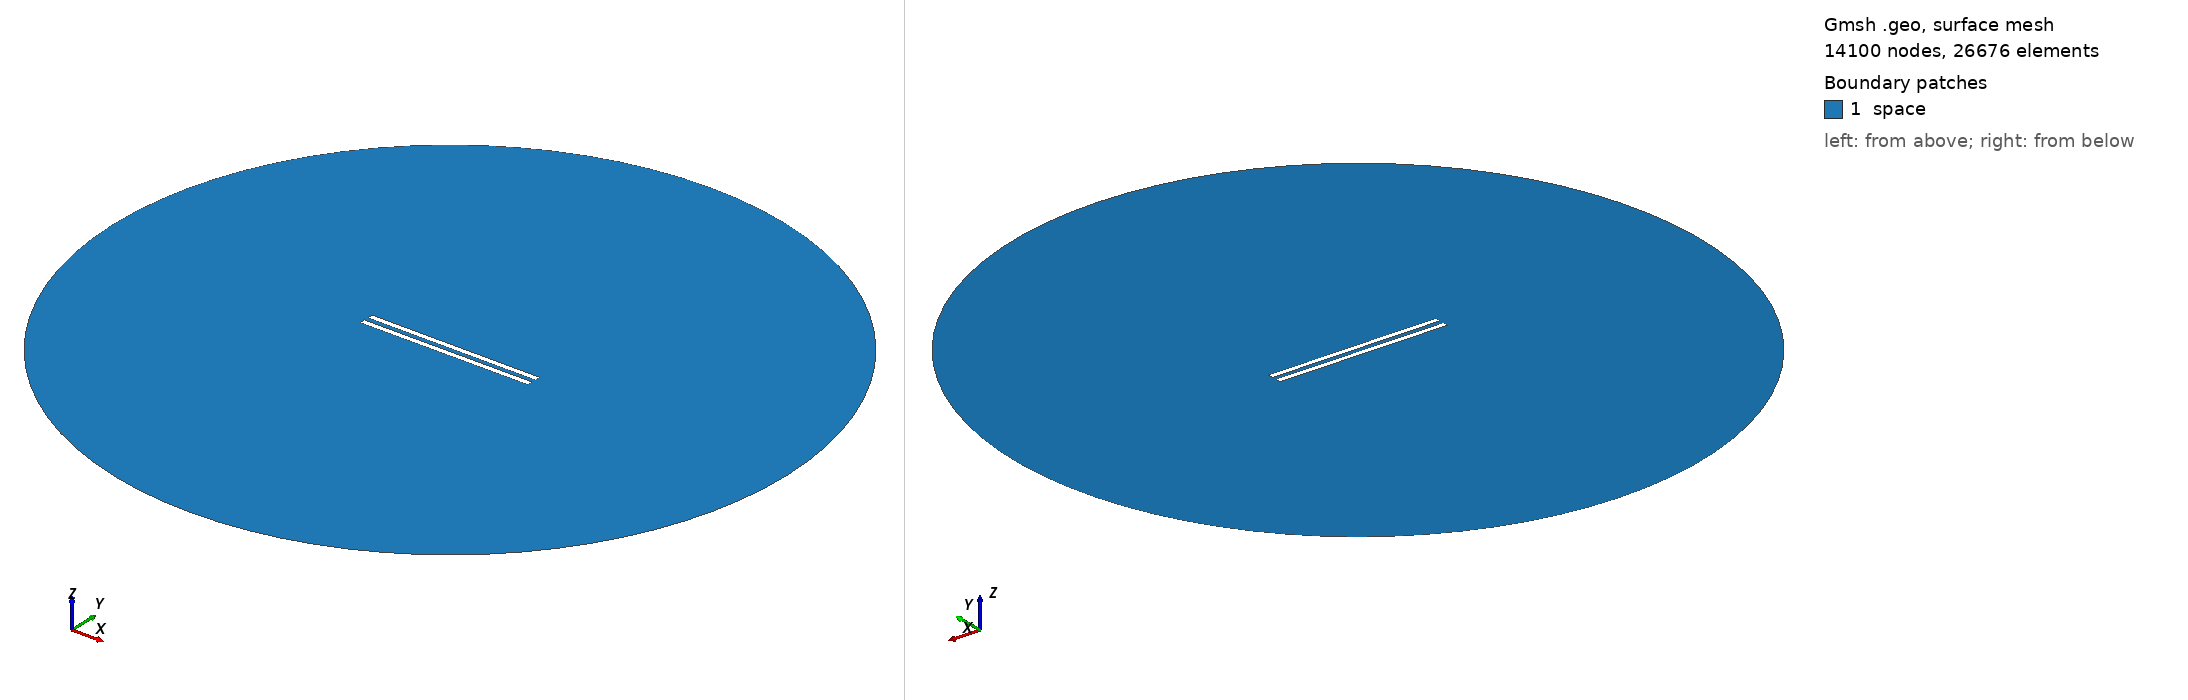

Gmsh geometry script, surface-meshed: 14100 nodes, 26676 surface elements. Boundary patches (legend numbers): 1 space. Left view from above one corner, right view from below the opposite corner. Legend entries are the model's physical surfaces. The drawing asked Gmsh for element sizes between 1% and 20% of the model's largest extent; the script's own settings can give other sizes.

=== 496.geo (drawn) ===
// Set the geometry kernel
SetFactory("OpenCASCADE");

//---------------------------------------
// Rectangles
//---------------------------------------

// Rectangle 1 (top)
Point(1) = {-49.67777777777778, 1.25, 0, 1.0};
Point(2) = {49.67777777777778, 1.25, 0, 1.0};
Point(3) = {49.67777777777778, 4.605555555555556, 0, 1.0};
Point(4) = {-49.67777777777778, 4.605555555555556, 0, 1.0};

Line(1) = {1, 2};
Line(2) = {2, 3};
Line(3) = {3, 4};
Line(4) = {4, 1};

Line Loop(1) = {1, 2, 3, 4};
Plane Surface(1) = {1};

Rotate { {0, 0, 1}, {0,  1.25,  0}, -0.002 } {
  Surface{1};
}

// Rectangle 2 (bottom)
Point(5) = {-49.67777777777778, -1.25, 0, 1.0};
Point(6) = {49.67777777777778, -1.25, 0, 1.0};
Point(7) = {49.67777777777778, -4.605555555555556, 0, 1.0};
Point(8) = {-49.67777777777778, -4.605555555555556, 0, 1.0};

Line(5) = {5, 6};
Line(6) = {6, 7};
Line(7) = {7, 8};
Line(8) = {8, 5};

Line Loop(2) = {5, 6, 7, 8};
Plane Surface(2) = {2}; 


//---------------------------------------
// Circle
//---------------------------------------

// Define points
Point(9) = {0, 0, 0};        // Center
Point(10) = {200, 0, 0};     // Start point
Point(11) = {0, 200, 0};     // 90 degrees
Point(12) = {-200, 0, 0};    // 180 degrees
Point(13) = {0, -200, 0};    // 270 degrees

// Define circle arcs (each needs start, center, end)
Circle(9) = {10, 9, 11};
Circle(10) = {11, 9, 12};
Circle(11) = {12, 9, 13};
Circle(12) = {13, 9, 10};

// Define curve loop and surface if needed
Curve Loop(3) = {9, 10, 11, 12};
Surface(3) = {3};

// Subtract Rectangles from Circle
BooleanDifference{ Surface{3}; Delete; }{ Surface{1}; Surface{2}; Delete; }

//---------------------------------------
// Transfinite Lines and Surface
//---------------------------------------
r = 7;
Transfinite Line {1, 3} = 50*r Using Progression 1;
Transfinite Line {2, 4} = 2*r Using Progression 1;
Transfinite Line {5, 7} = 50*r Using Progression 1;
Transfinite Line {6, 8} = 2*r Using Progression 1;
Transfinite Line {9, 10, 11, 12} = 20 Using Progression 1;

//---------------------------------------
// Define Physical Groups
//---------------------------------------                

//--- Physical Curves
// Physical groups for boundaries
Physical Line("force_segment", 10) = {1};
Physical Line("upper_plate", 11) = {2, 3, 4};
Physical Line("lower_plate", 12) = {5, 6, 7, 8};
Physical Line("boundary", 20) = {9, 10, 11, 12};

//--- Physical Surfaces
Physical Surface("space", 30) = {3};

//---------------------------------------
// 6. Generate the Mesh
//---------------------------------------
Mesh 2;  // 2D mesh generation
